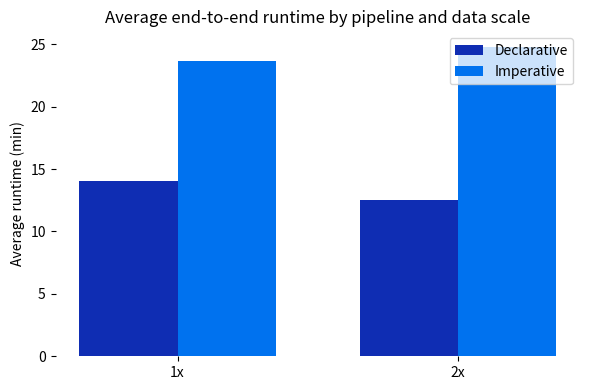
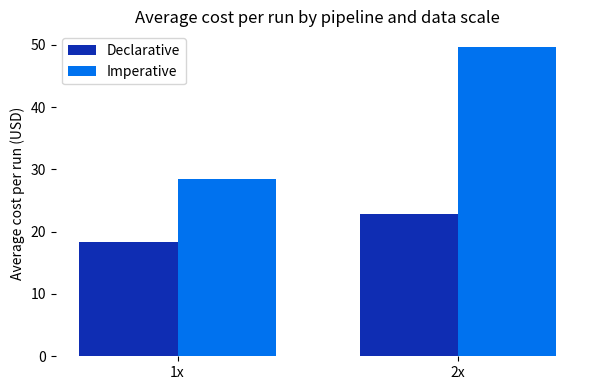
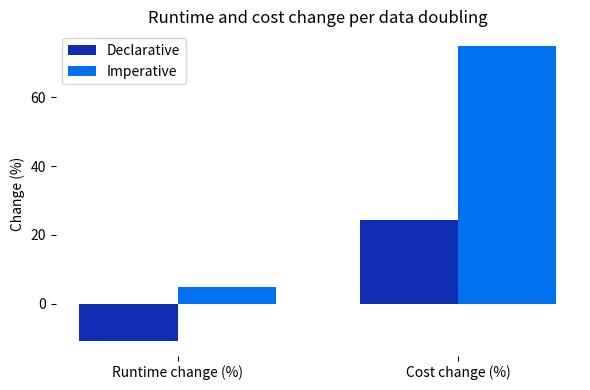

Here is the Python script that generated these plots, in order:
import pandas as pd
import matplotlib.pyplot as plt
import numpy as np
import os

# Data: seconds -> minutes
data = {
    "pipeline": ["declarative", "declarative", "imperative", "imperative"],
    "data_scale": ["1x", "2x", "1x", "2x"],

    "avg_runtime_minutes": [
        843.2 / 60,
        751.67 / 60,
        1417.6 / 60,
        1487.33 / 60,
    ],
    "avg_cost_usd_per_run": [18.39, 22.84, 28.39, 49.67],
}

kpi_df = pd.DataFrame(data)

change_df = pd.DataFrame({
    "pipeline": ["declarative", "imperative"],
    "runtime_change_pct_per_doubling": [-10.86, 4.92],
    "cost_change_pct_per_doubling": [24.22, 74.97],
})

summary_df = pd.DataFrame({
    "pipeline": ["declarative", "imperative"],
    # Sekunden -> Minuten
    "avg_runtime_1x_minutes": [843.2 / 60, 1417.6 / 60],
    "avg_runtime_2x_minutes": [751.67 / 60, 1487.33 / 60],
    "avg_cost_1x_usd": [18.39, 28.39],
    "avg_cost_2x_usd": [22.84, 49.67],
    "runtime_change_pct_per_doubling": [-10.86, 4.92],
    "cost_change_pct_per_doubling": [24.22, 74.97],
})

os.makedirs("output", exist_ok=True)


# Colors
declarative_color = "#0F2DB3"
imperative_color = "#0072EF"


# -------------------------------------------------------------------------
# Figure 1: Average end-to-end runtime by pipeline and data scale (minutes)
# -------------------------------------------------------------------------
scales = ["1x", "2x"]
x = np.arange(len(scales))
width = 0.35

dec_runtime = [
    kpi_df.loc[(kpi_df["pipeline"] == "declarative") & (kpi_df["data_scale"] == s),
               "avg_runtime_minutes"].iloc[0]
    for s in scales
]
imp_runtime = [
    kpi_df.loc[(kpi_df["pipeline"] == "imperative") & (kpi_df["data_scale"] == s),
               "avg_runtime_minutes"].iloc[0]
    for s in scales
]

fig, ax = plt.subplots(figsize=(6, 4))
ax.bar(x - width/2, dec_runtime, width, label="Declarative", color=declarative_color)
ax.bar(x + width/2, imp_runtime, width, label="Imperative", color=imperative_color)
ax.set_xticks(x)
ax.set_xticklabels(scales)
ax.set_ylabel("Average runtime (min)")
ax.set_title("Average end-to-end runtime by pipeline and data scale")
ax.legend()

for spine in ax.spines.values():
    spine.set_visible(False)

plt.tight_layout()
plt.show()

# ---------------------------------------------------------
# Figure 2: Average cost per run by pipeline and data scale
# ---------------------------------------------------------
dec_cost = [
    kpi_df.loc[(kpi_df["pipeline"] == "declarative") & (kpi_df["data_scale"] == s),
               "avg_cost_usd_per_run"].iloc[0]
    for s in scales
]
imp_cost = [
    kpi_df.loc[(kpi_df["pipeline"] == "imperative") & (kpi_df["data_scale"] == s),
               "avg_cost_usd_per_run"].iloc[0]
    for s in scales
]

fig, ax = plt.subplots(figsize=(6, 4))
ax.bar(x - width/2, dec_cost, width, label="Declarative", color=declarative_color)
ax.bar(x + width/2, imp_cost, width, label="Imperative", color=imperative_color)
ax.set_xticks(x)
ax.set_xticklabels(scales)
ax.set_ylabel("Average cost per run (USD)")
ax.set_title("Average cost per run by pipeline and data scale")
ax.legend()

for spine in ax.spines.values():
    spine.set_visible(False)

plt.tight_layout()
plt.show()

# ---------------------------------------------------------
# Figure 3: Runtime and cost change per data doubling
# ---------------------------------------------------------
metrics = ["runtime_change_pct_per_doubling", "cost_change_pct_per_doubling"]
metric_labels = ["Runtime change (%)", "Cost change (%)"]
x = np.arange(len(metrics))
width = 0.35

dec_change = [change_df.loc[change_df["pipeline"] == "declarative", m].iloc[0]
              for m in metrics]
imp_change = [change_df.loc[change_df["pipeline"] == "imperative", m].iloc[0]
              for m in metrics]

fig, ax = plt.subplots(figsize=(6, 4))
ax.bar(x - width/2, dec_change, width, label="Declarative", color=declarative_color)
ax.bar(x + width/2, imp_change, width, label="Imperative", color=imperative_color)
ax.set_xticks(x)
ax.set_xticklabels(metric_labels)
ax.set_ylabel("Change (%)")
ax.set_title("Runtime and cost change per data doubling")
ax.legend()

for spine in ax.spines.values():
    spine.set_visible(False)

plt.tight_layout()
plt.show()

# ---------------------------------------------------------
# Summary-Table
# ---------------------------------------------------------
summary_df
summary_df.to_csv("output/kpi_summary_table.csv", index=False)


summary_df
